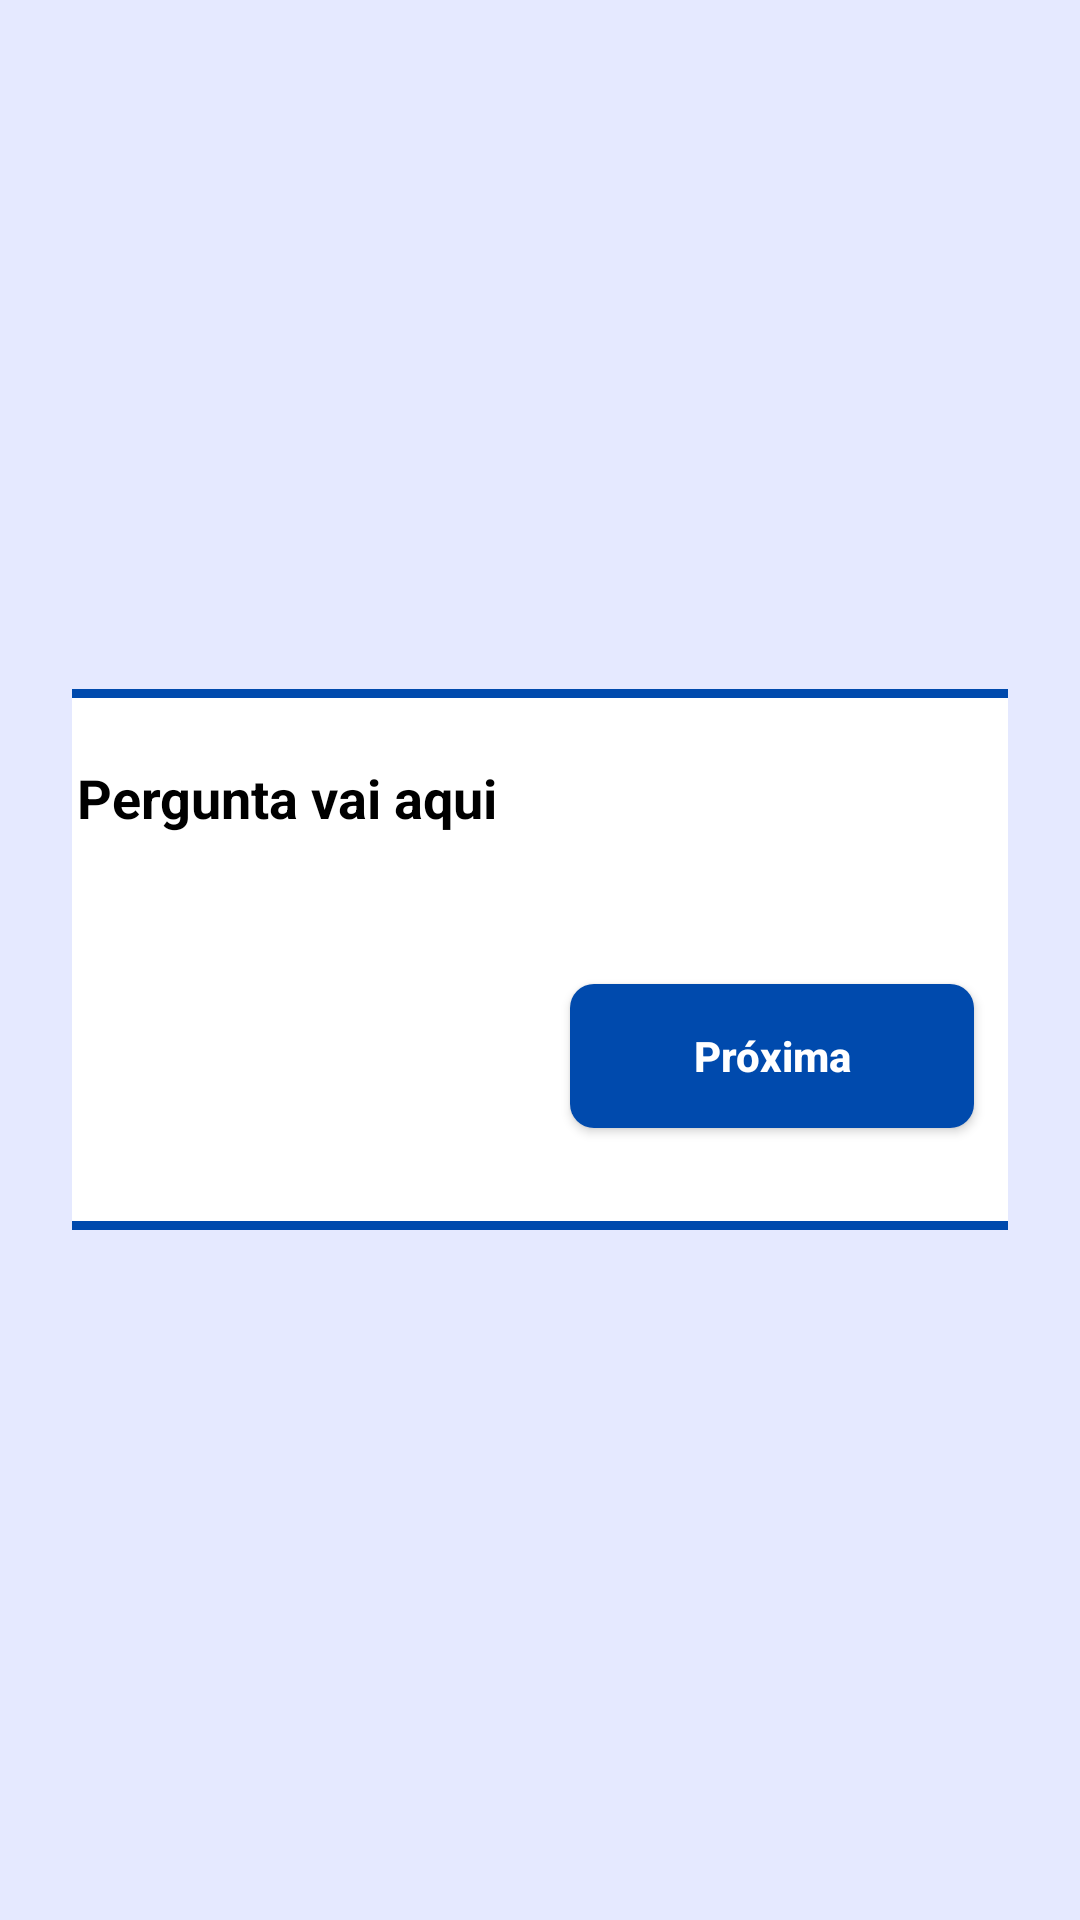

Android layout source for this screen:
<!-- AndroidManifest.xml: application theme Theme.PrimeiraOportunidade -->
<!-- res/layout/activity_test.xml -->
<?xml version="1.0" encoding="utf-8"?>
<androidx.constraintlayout.widget.ConstraintLayout xmlns:android="http://schemas.android.com/apk/res/android"
    xmlns:app="http://schemas.android.com/apk/res-auto"
    xmlns:tools="http://schemas.android.com/tools"
    android:id="@+id/main"
    android:layout_width="match_parent"
    android:layout_height="match_parent"
    android:background="@color/blue"
    tools:context=".Test">

    <LinearLayout
        android:layout_width="match_parent"
        android:layout_height="match_parent"
        android:background="@color/background_color"
        android:orientation="vertical"
        android:gravity="center"
        android:padding="24dp">

        <LinearLayout
            android:layout_width="357dp"
            android:layout_height="wrap_content"
            android:background="@drawable/card_background"
            android:orientation="vertical"
            android:padding="24dp">

            <TextView
                android:id="@+id/questionText"
                android:layout_width="wrap_content"
                android:layout_height="wrap_content"
                android:layout_marginBottom="16dp"
                android:text="Pergunta vai aqui"
                android:textColor="@color/black"
                android:textSize="18sp"
                android:textStyle="bold" />

            <RadioGroup
                android:id="@+id/optionsGroup"
                android:layout_width="match_parent"
                android:layout_height="wrap_content"
                android:orientation="vertical" />

            <LinearLayout
                android:layout_width="match_parent"
                android:layout_height="wrap_content"
                android:layout_marginTop="24dp"
                android:orientation="horizontal"
                android:gravity="end"
                android:weightSum="2">

                <androidx.appcompat.widget.AppCompatButton
                    android:id="@+id/btnPrevious"
                    style="@style/ButtonOrange"
                    android:layout_width="0dp"
                    android:layout_height="wrap_content"
                    android:layout_weight="1"
                    android:text="Voltar" />

                <androidx.appcompat.widget.AppCompatButton
                    android:id="@+id/btnNext"
                    style="@style/ButtonBlue"
                    android:layout_width="0dp"
                    android:layout_height="wrap_content"
                    android:layout_weight="1"
                    android:text="Próxima" />
            </LinearLayout>

        </LinearLayout>


    </LinearLayout>

</androidx.constraintlayout.widget.ConstraintLayout>
<!-- resources referenced by this layout -->
<resources>
  <color name="background_color">#E5E9FF</color>
  <color name="black">#FF000000</color>
  <color name="blue">#004AAD</color>
  <!-- drawable card_background (drawable) -->
  <?xml version="1.0" encoding="utf-8"?>
  <shape xmlns:android="http://schemas.android.com/apk/res/android">
      <solid android:color="@color/white"/>
      <corners android:radius="15dp"/>
      <stroke android:color="@color/blue" android:width="3dp"/>
  </shape>
  <style name="ButtonBlue">
          <item name="android:background">@drawable/button_blue</item>
          <item name="android:textColor">@color/white</item>
          <item name="android:layout_margin">10dp</item>
          <item name="textAllCaps">false</item>
          <item name="android:textStyle">bold</item>
      </style>
  <style name="ButtonOrange">
          <item name="android:background">@drawable/button_orange</item>
          <item name="android:textColor">@color/white</item>
          <item name="android:layout_margin">10dp</item>
          <item name="textAllCaps">false</item>
  
          <item name="android:textStyle">bold</item>
      </style>
  <style name="Theme.PrimeiraOportunidade" parent="Base.Theme.PrimeiraOportunidade" />
  <color name="white">#FFFFFFFF</color>
  <!-- drawable button_blue (drawable) -->
  <?xml version="1.0" encoding="utf-8"?>
  <shape xmlns:android="http://schemas.android.com/apk/res/android">
    <solid android:color="@color/blue"/>
      <corners android:radius="8dp"/>
  </shape>
  <style name="Base.Theme.PrimeiraOportunidade" parent="Theme.Material3.DayNight.NoActionBar">
          
          
      </style>
</resources>
